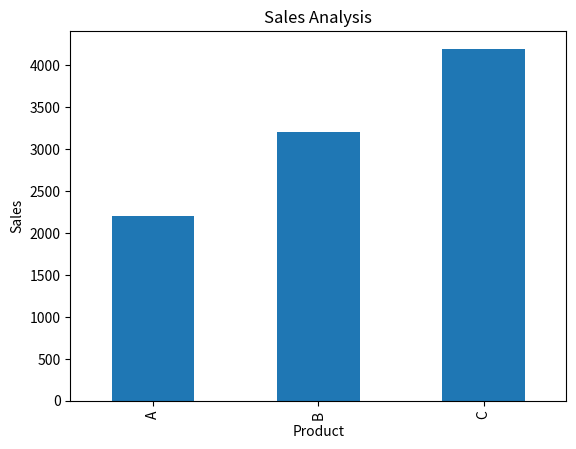

Generate this figure with matplotlib:
import pandas as pd
import matplotlib.pyplot as plt

# Sample Data
data = {
    'Product': ['A', 'B', 'C', 'A', 'B', 'C'],
    'Sales': [1000, 1500, 2000, 1200, 1700, 2200]
}

df = pd.DataFrame(data)

# Group by Product
sales = df.groupby('Product')['Sales'].sum()

print(sales)

# Plot
sales.plot(kind='bar')
plt.title('Sales Analysis')
plt.xlabel('Product')
plt.ylabel('Sales')
plt.show()
